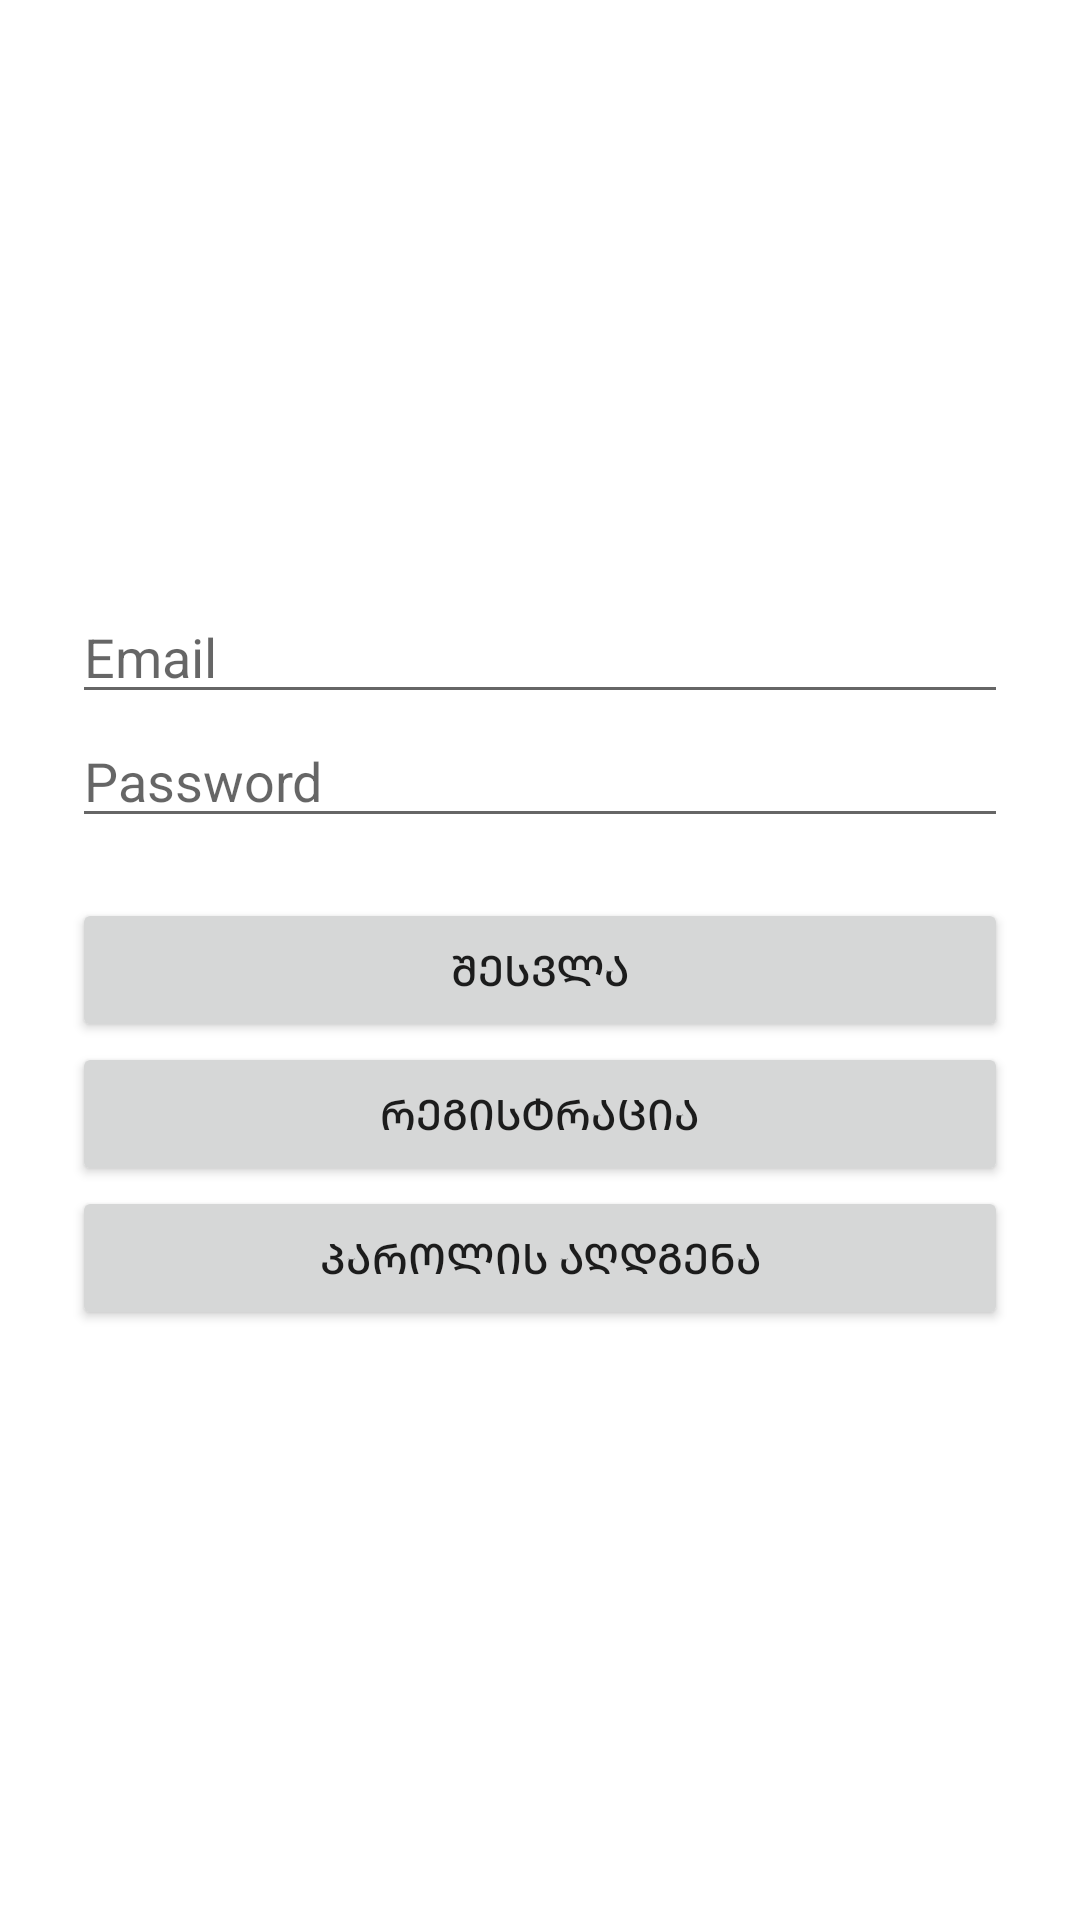

The Android layout XML behind this screen, and the referenced resources:
<!-- AndroidManifest.xml: application theme Theme.Gemsdamyapplication -->
<!-- res/layout/activity_main.xml -->
<?xml version="1.0" encoding="utf-8"?>
<androidx.constraintlayout.widget.ConstraintLayout xmlns:android="http://schemas.android.com/apk/res/android"
    xmlns:app="http://schemas.android.com/apk/res-auto"
    xmlns:tools="http://schemas.android.com/tools"
    android:layout_width="match_parent"
    android:layout_height="match_parent"
    tools:context=".MainActivity">

    <LinearLayout
        android:layout_width="match_parent"
        android:layout_height="wrap_content"
        android:layout_marginStart="24dp"
        android:layout_marginEnd="24dp"
        android:orientation="vertical"
        app:layout_constraintBottom_toBottomOf="parent"
        app:layout_constraintEnd_toEndOf="parent"
        app:layout_constraintStart_toStartOf="parent"
        app:layout_constraintTop_toTopOf="parent">

        <EditText
            android:id="@+id/signInEmail"
            android:layout_width="match_parent"
            android:layout_height="wrap_content"
            android:ems="10"
            android:hint="Email"
            android:inputType="textEmailAddress" />

        <EditText
            android:id="@+id/signInPassword"
            android:layout_width="match_parent"
            android:layout_height="wrap_content"
            android:ems="10"
            android:hint="Password"
            android:inputType="textPassword" />

        <Button
            android:id="@+id/signInButton"
            android:layout_width="match_parent"
            android:layout_height="wrap_content"
            android:layout_marginTop="20dp"
            android:text="შესვლა" />

        <Button
            android:id="@+id/registerButton"
            android:layout_width="match_parent"
            android:layout_height="wrap_content"
            android:text="რეგისტრაცია" />

        <Button
            android:id="@+id/resetButton"
            android:layout_width="match_parent"
            android:layout_height="wrap_content"
            android:text="პაროლის აღდგენა" />
    </LinearLayout>
</androidx.constraintlayout.widget.ConstraintLayout>
<!-- resources referenced by this layout -->
<resources>
  <style name="Theme.Gemsdamyapplication" parent="Theme.MaterialComponents.DayNight.DarkActionBar">
          
          <item name="colorPrimary">@color/purple_500</item>
          <item name="colorPrimaryVariant">@color/purple_700</item>
          <item name="colorOnPrimary">@color/white</item>
          
          <item name="colorSecondary">@color/teal_200</item>
          <item name="colorSecondaryVariant">@color/teal_700</item>
          <item name="colorOnSecondary">@color/black</item>
          
          <item name="android:statusBarColor" tools:targetApi="l">?attr/colorPrimaryVariant</item>
          
      </style>
  <!-- not gathered from this repository: default colours our renderer supplied (Android Studio template values) -->
  <color name="purple_500">#FF6200EE</color>
  <color name="purple_700">#FF3700B3</color>
  <color name="teal_200">#FF03DAC5</color>
  <color name="teal_700">#FF018786</color>
  <color name="black">#FF000000</color>
  <color name="white">#FFFFFFFF</color>
</resources>
